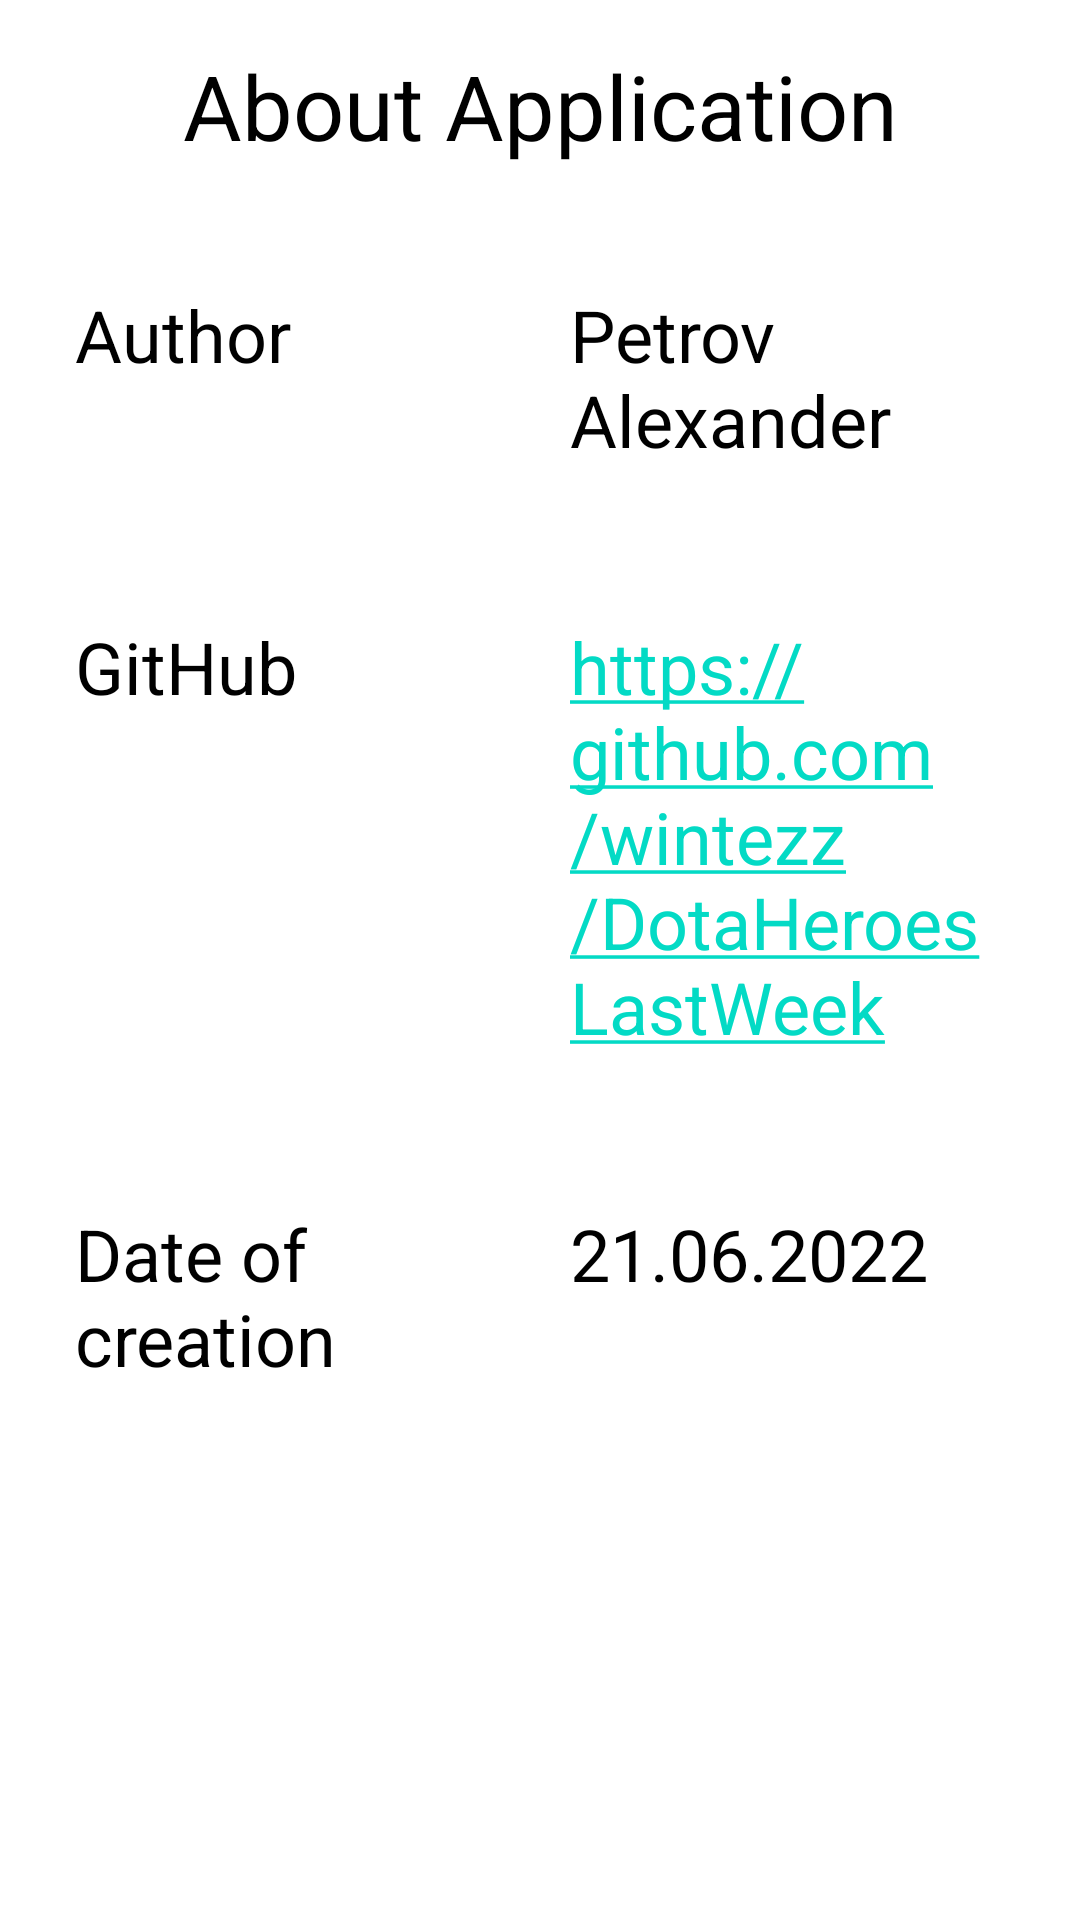

Reconstruct the res/layout file that produces this screen, plus the resources it refers to.
<!-- AndroidManifest.xml: application theme Theme.DotaHeroes -->
<!-- res/layout/fragment_program.xml -->
<?xml version="1.0" encoding="utf-8"?>
<LinearLayout xmlns:android="http://schemas.android.com/apk/res/android"
    xmlns:app="http://schemas.android.com/apk/res-auto"
    xmlns:tools="http://schemas.android.com/tools"
    android:layout_width="match_parent"
    android:layout_height="match_parent"
    android:orientation="vertical"
    tools:context="ui.fragment.FragmentProgram">

    <TextView
        android:layout_width="match_parent"
        android:layout_height="wrap_content"
        android:layout_margin="15sp"
        android:gravity="center"
        android:text="@string/about_application"
        android:textColor="@color/black"
        android:textSize="30sp"
        app:layout_constraintBottom_toBottomOf="parent"
        app:layout_constraintEnd_toEndOf="parent"
        app:layout_constraintStart_toStartOf="parent"
        app:layout_constraintTop_toTopOf="parent" />

    <LinearLayout
        android:layout_width="match_parent"
        android:layout_height="wrap_content"
        android:layout_margin="15sp"
        android:orientation="horizontal">

        <TextView
            android:layout_width="match_parent"
            android:layout_height="wrap_content"
            android:layout_margin="10dp"
            android:layout_weight="1"
            android:text="@string/author"
            android:textColor="#000000"
            android:textSize="24sp" />

        <TextView
            android:layout_width="match_parent"
            android:layout_height="wrap_content"
            android:layout_margin="10dp"
            android:layout_weight="1"
            android:text="@string/my_name"
            android:textColor="#000000"
            android:textSize="24sp" />

    </LinearLayout>

    <LinearLayout
        android:layout_width="match_parent"
        android:layout_height="wrap_content"
        android:layout_margin="15sp"
        android:orientation="horizontal">

        <TextView
            android:layout_width="match_parent"
            android:layout_height="wrap_content"
            android:layout_margin="10dp"
            android:layout_weight="1"
            android:text="@string/github"
            android:textColor="#000000"
            android:textSize="24sp" />

        <TextView
            android:layout_width="match_parent"
            android:layout_height="wrap_content"
            android:layout_margin="10dp"
            android:layout_weight="1"
            android:autoLink="web"
            android:inputType="textMultiLine"
            android:linksClickable="true"
            android:text="@string/git_hub"
            android:textColor="@color/black"
            android:textSize="24sp"
            tools:ignore="TextViewEdits" />

    </LinearLayout>

    <LinearLayout
        android:layout_width="match_parent"
        android:layout_height="wrap_content"
        android:layout_margin="15sp"
        android:orientation="horizontal">

        <TextView
            android:layout_width="match_parent"
            android:layout_height="wrap_content"
            android:layout_margin="10dp"
            android:layout_weight="1"
            android:text="@string/date_of_creation"
            android:textColor="@color/black"
            android:textSize="24sp" />

        <TextView
            android:layout_width="match_parent"
            android:layout_height="wrap_content"
            android:layout_margin="10dp"
            android:layout_weight="1"
            android:text="@string/data"
            android:textColor="@color/black"
            android:textSize="24sp" />

    </LinearLayout>
</LinearLayout>
<!-- resources referenced by this layout -->
<resources>
  <string name="about_application">About Application</string>
  <string name="author">Author</string>
  <string name="data">21.06.2022</string>
  <string name="date_of_creation">Date of creation</string>
  <string name="git_hub">https://github.com/wintezz/DotaHeroesLastWeek</string>
  <string name="github">GitHub</string>
  <string name="my_name">Petrov Alexander</string>
  <style name="Theme.DotaHeroes" parent="Theme.MaterialComponents.DayNight.DarkActionBar">
          
          <item name="colorPrimary">@color/purple_500</item>
          <item name="colorPrimaryVariant">@color/purple_700</item>
          <item name="colorOnPrimary">@color/white</item>
          
          <item name="colorSecondary">@color/teal_200</item>
          <item name="colorSecondaryVariant">@color/teal_700</item>
          <item name="colorOnSecondary">@color/black</item>
          
          <item name="android:statusBarColor" tools:targetApi="l">?attr/colorPrimaryVariant</item>
          
      </style>
  <!-- not gathered from this repository: default colours our renderer supplied (Android Studio template values) -->
  <color name="purple_500">#FF6200EE</color>
  <color name="purple_700">#FF3700B3</color>
  <color name="teal_200">#FF03DAC5</color>
  <color name="teal_700">#FF018786</color>
  <color name="black">#FF000000</color>
  <color name="white">#FFFFFFFF</color>
</resources>
